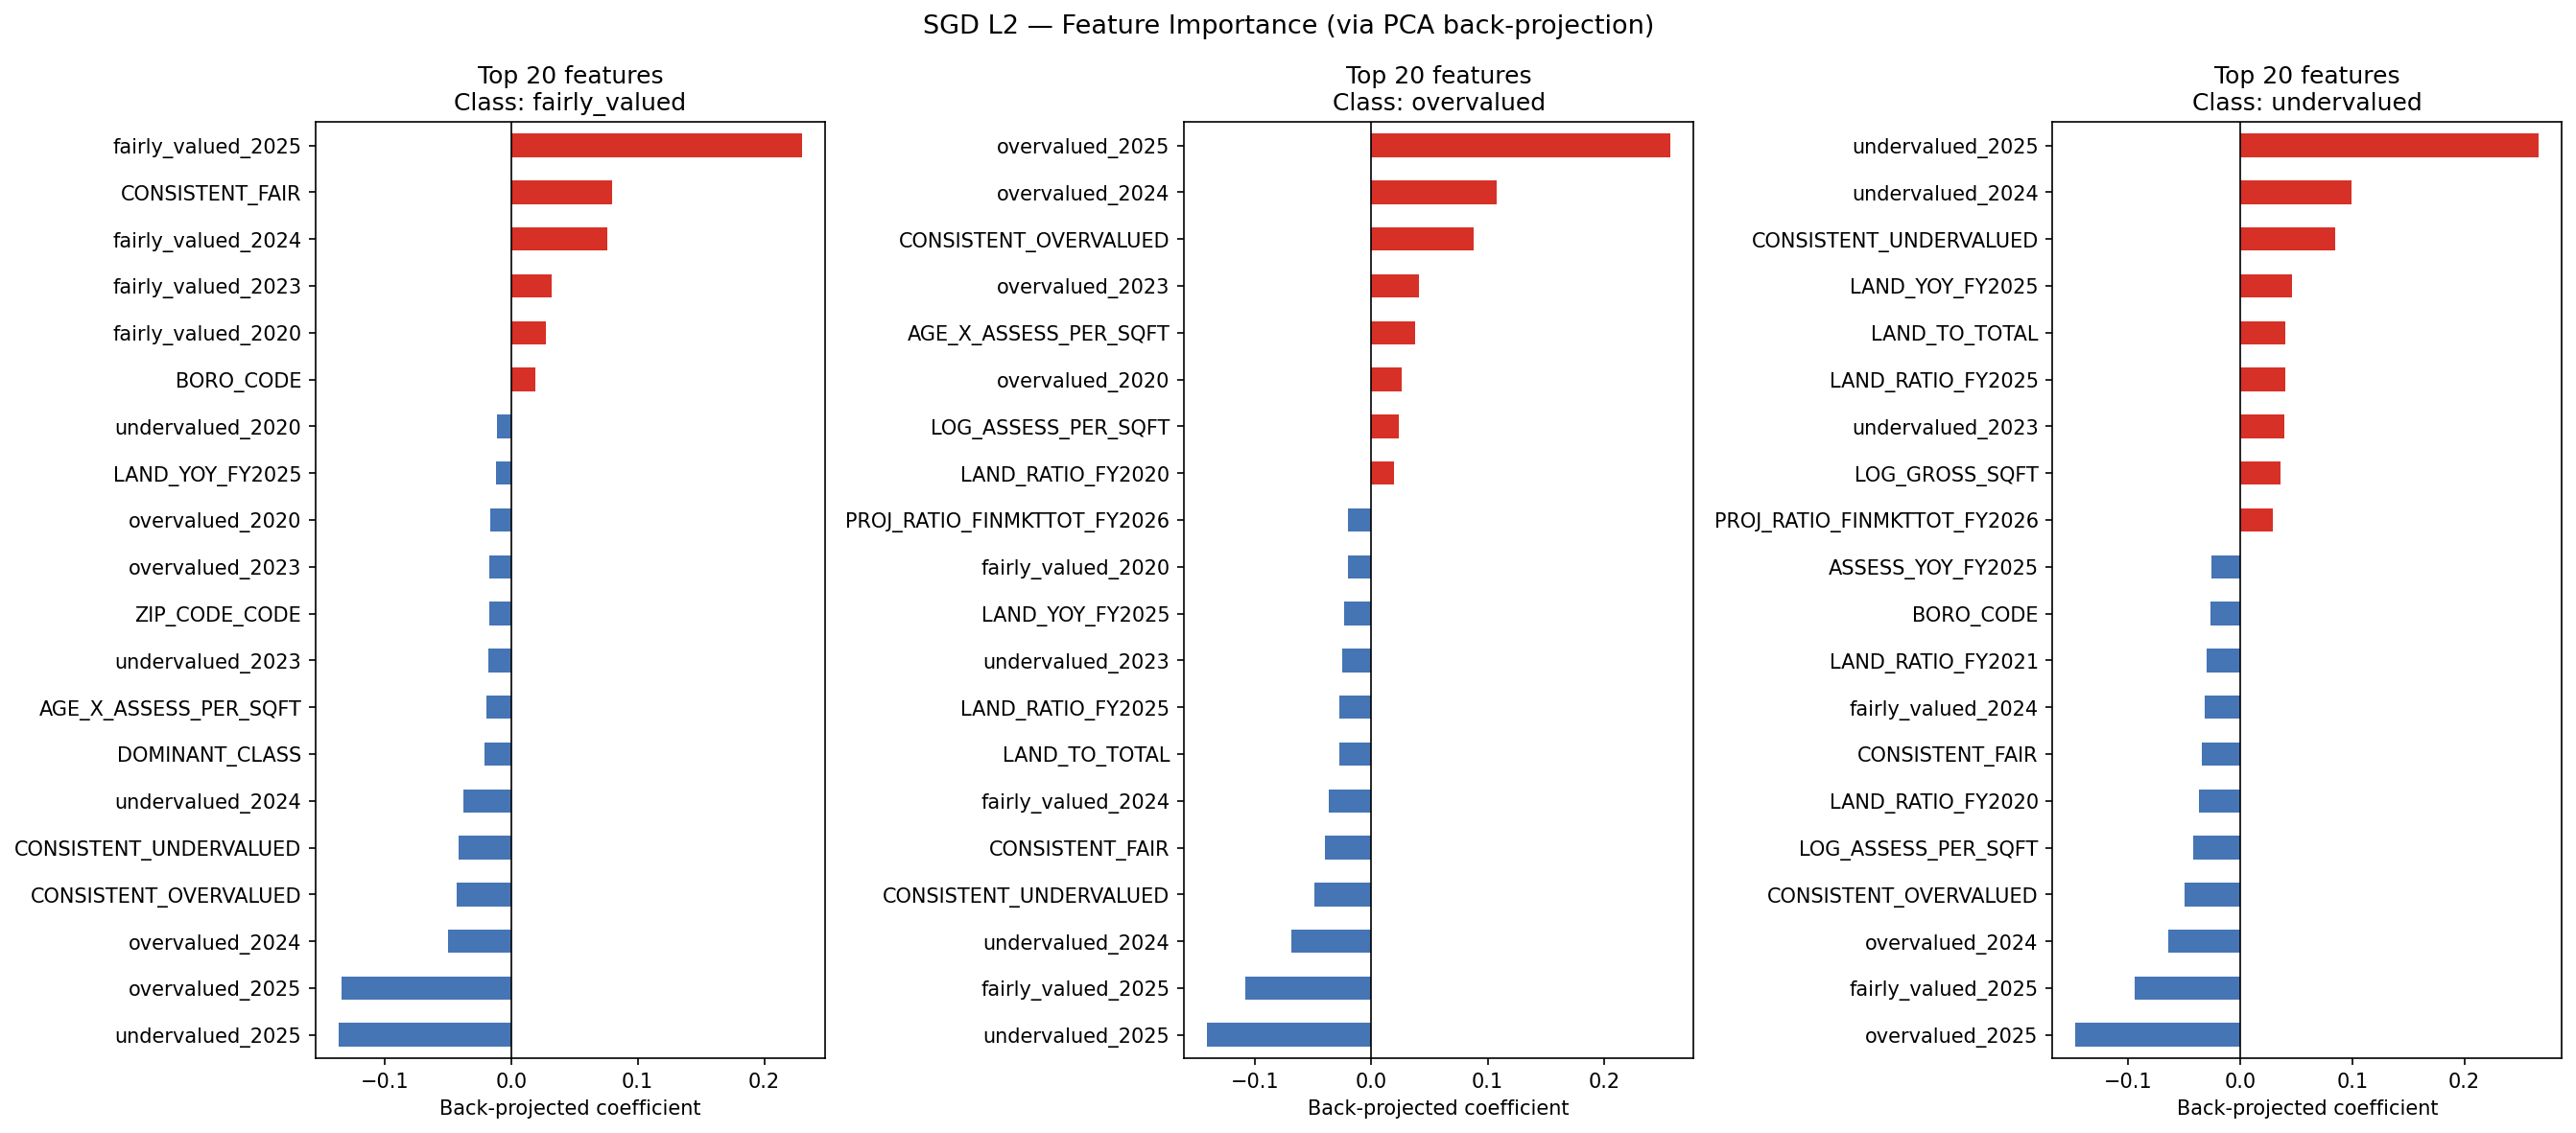

The file beside this chart, header and first rows:
feature, fairly_valued, overvalued, undervalued
BORO_CODE, 0.01943, 0.000397, -0.02646
BLDG_CLASS_CODE, -0.0004112, -0.01533, 0.01523
ZIP_CODE_CODE, -0.0175, 0.01589, 0.01057
ZONING_CODE, -0.007909, 0.002267, 0.007494
LOG_GROSS_SQFT, -0.01041, -0.01055, 0.03601
LOG_LAND_AREA, -0.004201, -0.0004993, 0.003298
NUM_BLDGS, -0.00193, 0.007686, -0.003844
UNITS, 0.002588, -0.0005921, -0.007473
COOP_APTS, 0.003116, -0.0001066, -0.009415
BLD_STORY, 0.009347, -0.002419, -0.01214
LOT_AREA, -0.0008536, 0.0002658, 0.0008273
SQFT_PER_UNIT, 0.005292, -0.002401, -0.005226
COVERAGE_RATIO, 0.005143, -0.004753, 0.0009633
BUILDING_AGE, -0.001275, -0.002952, 0.005005
BUILDING_ERA, 0.001287, -0.001986, -0.001016
LOG_PYACTTOT, -0.0007314, -0.004931, 0.005908
ASSESS_PER_SQFT, -0.0002158, 0.0004611, -0.0002863
LOG_ASSESS_PER_SQFT, 0.007829, 0.02352, -0.04207
LAND_TO_TOTAL, -0.008208, -0.02715, 0.03998
MKT_TO_ASSESS, 0.003077, 0.008279, -0.01282
LOG_MKT_TO_ASSESS, 0.003456, 0.005719, -0.01155
ASSESS_TREND, 0.001589, 0.003668, -0.005908
ASSESS_VOLATILITY, -0.001313, -0.01475, 0.01739
CONSISTENT_OVERVALUED, -0.04275, 0.08818, -0.04977
CONSISTENT_UNDERVALUED, -0.04158, -0.04866, 0.08521
CONSISTENT_FAIR, 0.0795, -0.03994, -0.03391
DOMINANT_CLASS, -0.02108, 0.00841, 0.01754
ASSESS_AT_CAP, -0.003877, -0.001941, 0.002328
MKT_TREND, 0.0004311, 0.004339, -0.005413
MKT_VS_ASSESS_TREND_SPREAD, -0.007407, 0.003943, 0.003569
ZIP_MEAN_ASSESS, 7.078650056404015e-05, -0.002368, 0.00201
ZIP_MEDIAN_ASSESS, -0.001057, -0.00354, 0.004639
ZIP_ASSESS_STD, -0.0001231, 0.008198, -0.009115
ASSESS_VS_ZIP_MEDIAN, -0.01011, 0.01322, 0.0008253
BLDG_CLASS_MEAN_ASSESS, 0.003734, 0.0004786, -0.004935
BLDG_CLASS_MEDIAN_ASSESS, 0.006873, -0.001208, -0.006651
ASSESS_VS_BLDG_CLASS_MEDIAN, -0.001488, 0.007031, -0.003351
AGE_X_ASSESS_PER_SQFT, -0.01957, 0.03745, -0.02125
PROJ_FINACTTOT_FY2026, -0.003211, 0.0056, -0.006934
PROJ_RATIO_FINACTTOT_FY2026, -0.0002594, -0.01841, 0.02285
PROJ_RESID_FINACTTOT_FY2026, 0.003367, 0.0001048, -0.01356
PROJ_FINACTLAND_FY2026, 0.005509, -0.007213, 0.005522
PROJ_RATIO_FINACTLAND_FY2026, 0.004938, 0.006205, -0.01476
PROJ_RESID_FINACTLAND_FY2026, 0.001419, -0.001531, 0.001283
PROJ_FINMKTTOT_FY2026, -0.003973, 0.006784, -0.007095
PROJ_RATIO_FINMKTTOT_FY2026, -0.0008174, -0.02003, 0.02893
PROJ_RESID_FINMKTTOT_FY2026, 0.001392, -0.005917, -0.001905
overvalued_2020, -0.01684, 0.02574, -0.003463
undervalued_2020, -0.0116, -0.0029, 0.01498
fairly_valued_2020, 0.02719, -0.02023, -0.0151
overvalued_2021, 0.001401, 0.01169, -0.01417
undervalued_2021, -0.01005, -0.006517, 0.01659
fairly_valued_2021, 0.009901, -0.005501, -0.00617
overvalued_2022, -0.006486, 0.01733, -0.009298
undervalued_2022, -0.004274, -0.0107, 0.009466
fairly_valued_2022, 0.01074, -0.007458, -0.002228
overvalued_2023, -0.01745, 0.04111, -0.0221
undervalued_2023, -0.01806, -0.02517, 0.03958
fairly_valued_2023, 0.03181, -0.01615, -0.01573
overvalued_2024, -0.04957, 0.1079, -0.06433
... 84 more rows
